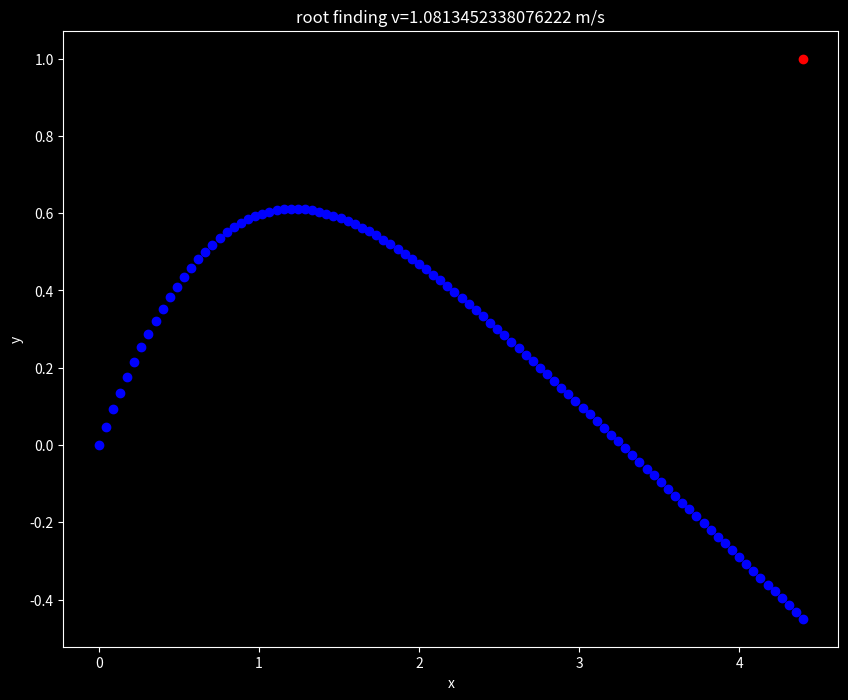

Generate this figure with matplotlib:
import numpy as np
import matplotlib.pyplot as plt
from scipy.integrate import solve_ivp
from scipy.optimize import newton


def yf(v0):
    sol = solve_ivp(F, [x0, xf], [y0, w0, v0])
    y, w, v = sol.y
    return y[-1] - 1


# ----------------------- Equations to solve -----------------------
# s = [y(x)
#      v(x)]
F = lambda x, s: np.dot(np.array([[0, 1, 0], [0, 0, 1], [-2*s[2], s[1], -1/s[2]]]), s)


def aSol(r):  # analytical solution
    return 3 * r ** 5 - 15 * r ** 3 + 12 * r


# ----------------------- Boundary conditions -----------------------
x0 = 0.
y0 = 0.  # Initial condition
w0 = 0.
xf = 4.4
w2 = 1.
x_eval = np.linspace(x0, xf, 100)  # x range of evaluation, taking 100 subdivisions
v0 = newton(yf, 8)  # Initial guess = 8, we use Newton method as Shooting
print(v0)

# ----------------------- Solving equations with RK45 -----------------------
sol = solve_ivp(F, [x0, xf], [y0, w0, v0], t_eval=x_eval)  # This uses RK45 to numerically integrate

# ----------------------- Plotting -----------------------
plt.style.use("dark_background")
plt.figure(figsize=(10, 8))
plt.plot(sol.t, sol.y[1], 'bo')  # sol.t returns x values, sol.y returns solution values
plt.plot(xf, w2, "ro")
# plt.plot(x_eval, aSol(x_eval), 'w')
plt.xlabel("x")
plt.ylabel("y")
plt.title(f"root finding v={v0} m/s")
plt.show()
